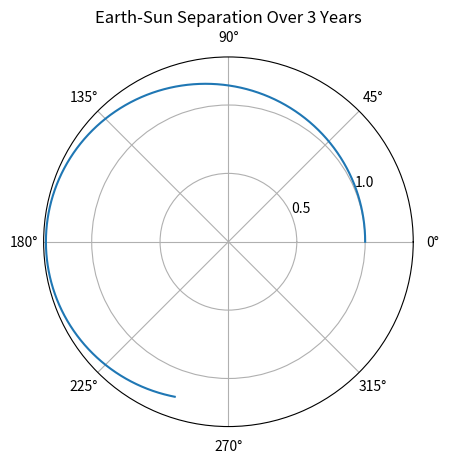

This figure's Python source:
import numpy as np
from  matplotlib import pyplot as plt


#Define parameters
G= 1.736e-29 #m^3/kg/yr^2
m1 = 5.972e24 #kg
m2 = 1.989e30 #kg
mu = m1*m2/(m1+m2) #kg
r0 = 1
phidot0 = np.pi*2  #1/yr
l = phidot0*mu*(r0**2)
gamma = G*m1*m2
params = gamma*mu/(l**2)



##define variables
t0 = 0
tf = 1
n=10000
deltat = (tf-t0)/(n-1)

t = np.linspace(t0, tf, n)
r = np.zeros([n])
v = np.zeros([n])

phi = np.zeros([n])


#Initial condition for dr/dt
v[0] = 0
#initial condition for r
r[0] = r0
#inital conditon for phi
phi[0] = 0


#Euler's method
for i in range(1,n):
    v[i] = v[i-1] + deltat*(l**2/mu/(r[i-1]**3) - gamma/(r[i-1]**2))/mu
    r [i] = r[i-1] + deltat*(v[i-1])
    phi[i] = phi[i-1] + deltat* (l/mu/r[i-1]**2)




graph = plt.subplot(111, projection = "polar")
graph.plot(phi,r)
graph.set_rmax=(2)
graph.set_rticks([0.5, 1])
graph.grid(True)
graph.set_title("Earth-Sun Separation Over 3 Years")
plt.show()
print(phi[len(phi)-1])